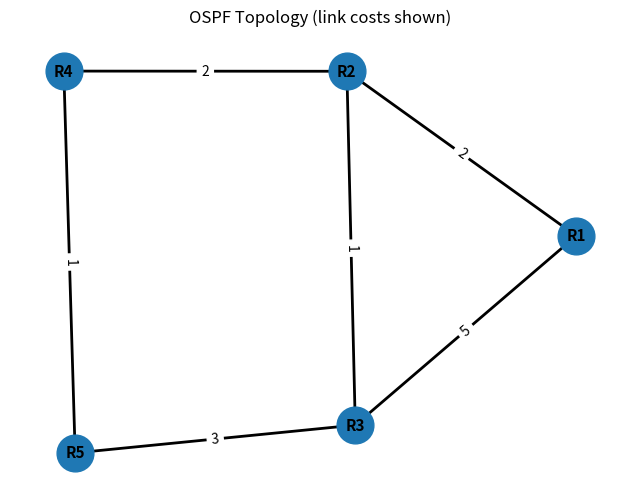
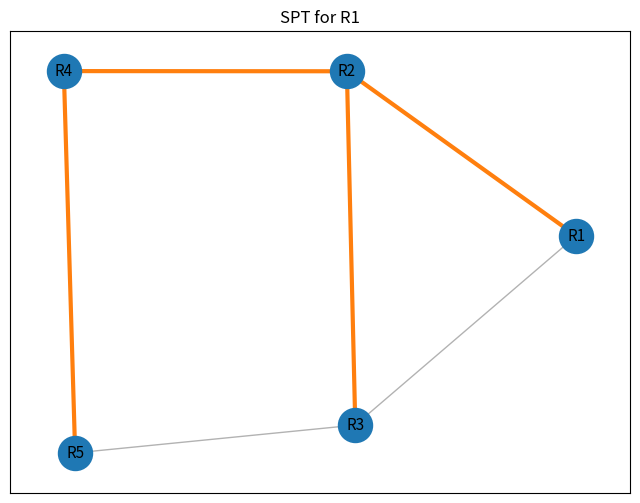
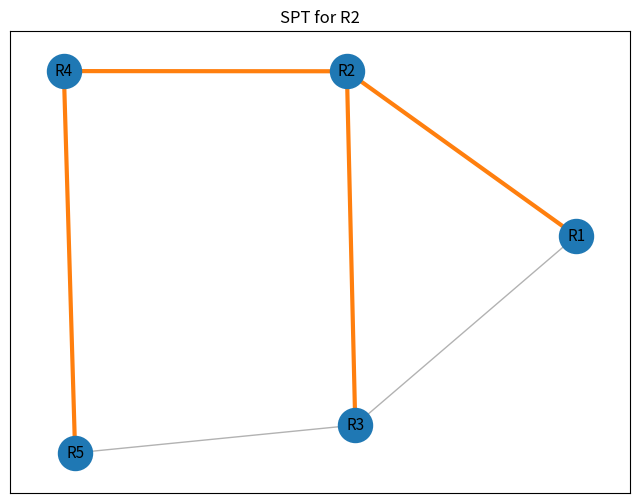
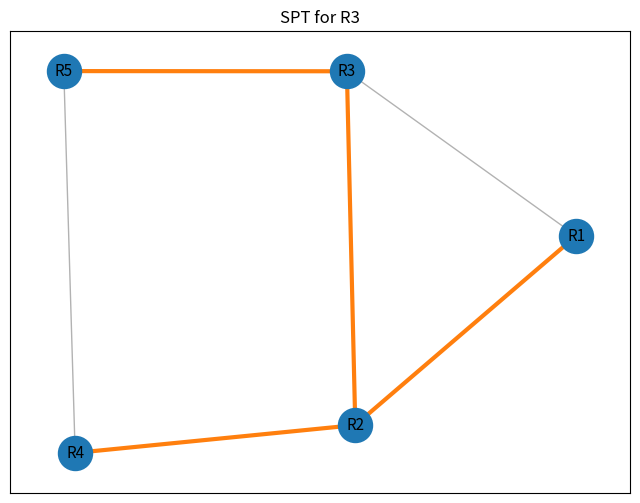
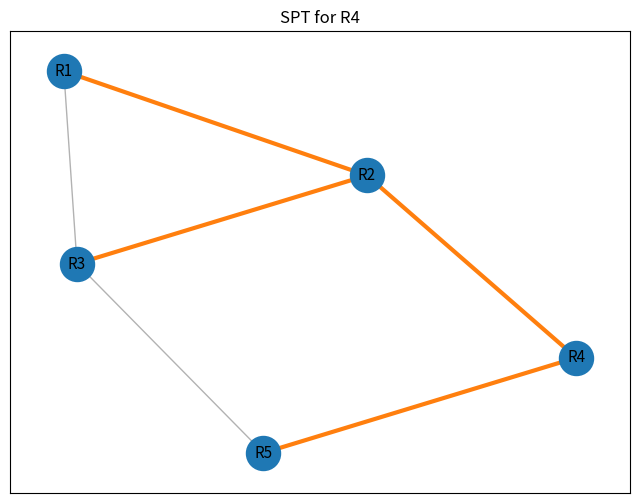
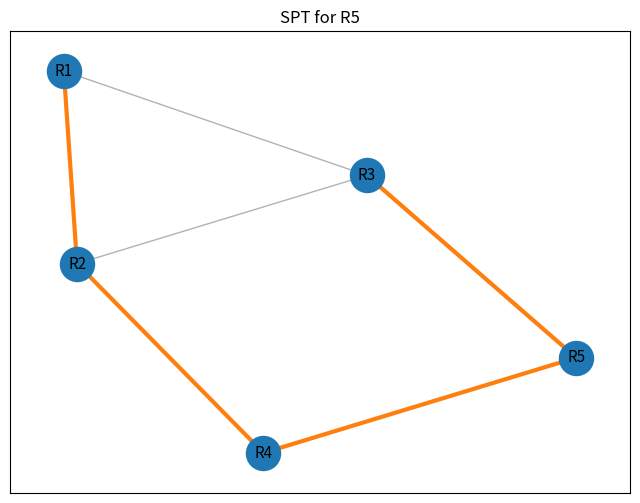

The script that saved these images, in order:
"""
ospf_sim.py

OSPF Simulation (Link-State) with LSDB flooding and Dijkstra SPT computation.

- Each router originates LSAs for its directly-connected links (with sequence numbers).
- LSAs are reliably flooded until all routers have identical LSDBs (link-state databases).
- Each router builds a local graph from its LSDB and runs Dijkstra to compute the shortest-path tree
  and routing table (destination -> cost, next_hop).
- Visualizes topology and per-router SPTs and saves routing tables to files.

"""

import os
import time
from copy import deepcopy
import networkx as nx
import matplotlib.pyplot as plt
from tabulate import tabulate
import itertools

# -----------------------------
# Configuration
# -----------------------------
OUTPUT_DIR = "ospf_outputs"
SCREENSHOT_DIR = os.path.join(OUTPUT_DIR, "screenshots")
RT_DIR = os.path.join(OUTPUT_DIR, "routing_tables")
PAUSE = 0.1
MAX_FLOOD_ROUNDS = 50

def ensure_dirs():
    os.makedirs(SCREENSHOT_DIR, exist_ok=True)
    os.makedirs(RT_DIR, exist_ok=True)

# -----------------------------
# Topology creation (weighted)
# -----------------------------
def create_weighted_topology():
    """
    Returns a networkx Graph with edge attribute 'cost'.
    Edit nodes/edges here for different topologies.
    """
    G = nx.Graph()
    # nodes
    nodes = ["R1", "R2", "R3", "R4", "R5"]
    G.add_nodes_from(nodes)
    # edges: (u, v, cost)
    edges = [
        ("R1","R2", 2),
        ("R1","R3", 5),
        ("R2","R3", 1),
        ("R2","R4", 2),
        ("R3","R5", 3),
        ("R4","R5", 1),
        # add more links if desired
        # ("R1","R4", 7)
    ]
    for u,v,c in edges:
        G.add_edge(u, v, cost=c)
    return G

# -----------------------------
# LSA & Router classes
# -----------------------------
class LSA:
    """
    Simple LSA representation.
    link_id: tuple (u,v) with sorted nodes
    origin: router name
    seq: sequence number (int)
    cost: link cost
    """
    def __init__(self, link_id, origin, seq, cost):
        self.link_id = tuple(sorted(link_id))
        self.origin = origin
        self.seq = seq
        self.cost = cost

    def key(self):
        return self.link_id

    def to_dict(self):
        return {"link": self.link_id, "origin": self.origin, "seq": self.seq, "cost": self.cost}

    def __repr__(self):
        return f"LSA(link={self.link_id}, origin={self.origin}, seq={self.seq}, cost={self.cost})"

class OSPFRouter:
    """
    Router that keeps an LSDB (mapping link_id -> (cost, seq, origin)).
    For simplicity, LSDB holds latest LSA per link (identified by link tuple).
    """
    def __init__(self, name, neighbors):
        self.name = name
        self.neighbors = neighbors  # neighbor names list
        # LSDB: link_id -> {"cost":..., "seq":..., "origin":...}
        self.lsdb = {}
        # LSA sequence number counter for LSAs originated by this router
        self.seq_counter = itertools.count(start=1)
    def originate_lsas(self, graph):
        """
        Create LSAs for each adjacent link (u, v) where this router is u or v.
        Each LSA uses this router as the origin and increments sequence numbers.
        """
        created_lsas = []
        for u, v, data in graph.edges(self.name, data=True):
            link = tuple(sorted((u, v)))
            seq = next(self.seq_counter)
            cost = data.get("cost", 1)
            lsa = LSA(link, self.name, seq, cost)
            # store immediately in local LSDB (originated by self)
            self.lsdb[link] = {"cost": cost, "seq": seq, "origin": self.name}
            created_lsas.append(lsa)
        return created_lsas

    def receive_lsa(self, lsa: LSA):
        """
        When receiving an LSA, accept it if its sequence number is newer than what's in LSDB.
        Return True if LSDB changes.
        """
        key = lsa.key()
        existing = self.lsdb.get(key)
        if existing is None or lsa.seq > existing.get("seq", 0):
            # accept and store
            self.lsdb[key] = {"cost": lsa.cost, "seq": lsa.seq, "origin": lsa.origin}
            return True
        return False

# -----------------------------
# Flooding simulation (reliable)
# -----------------------------
def flood_lsas(routers: dict, initial_lsas: dict):
    """
    Simulate reliable flooding of LSAs until no router updates its LSDB.
    routers: name -> OSPFRouter
    initial_lsas: name -> list of LSAs originated by that router
    Returns number_of_rounds and total_advertisements_per_round list for plotting (optional)
    """
    # Each router maintains an 'inbox' (LSAs newly received this round) to avoid immediate re-flood loops.
    # We'll do synchronous rounds: in each round, every router sends its new/known LSAs to neighbors, neighbors process them next round.
    # For simplicity we initially give each router the LSAs it originated (local), then flood until quiescent.
    # Prepare initial known LSAs based on originations
    for name, lsas in initial_lsas.items():
        for lsa in lsas:
            routers[name].lsdb[lsa.key()] = {"cost": lsa.cost, "seq": lsa.seq, "origin": lsa.origin}

    rounds = 0
    advs_per_round = []
    while True:
        rounds += 1
        any_change = False
        advs = 0
        # snapshots to simulate atomic sending
        snapshots = {name: deepcopy(r.lsdb) for name, r in routers.items()}
        # each router sends their full LSDB to neighbors (in practice routers send only new LSAs; here we simplify)
        for name, r in routers.items():
            for nb in r.neighbors:
                # neighbor processes each LSA that the sender knows
                for link, info in snapshots[name].items():
                    lsa = LSA(link, info.get("origin"), info.get("seq"), info.get("cost"))
                    changed = routers[nb].receive_lsa(lsa)
                    if changed:
                        any_change = True
                        advs += 1
        advs_per_round.append(advs)
        # stop when no change occurred in this round
        if not any_change or rounds >= MAX_FLOOD_ROUNDS:
            break
        time.sleep(PAUSE)
    return rounds, advs_per_round

# -----------------------------
# Build graph from LSDB (for a router)
# -----------------------------
def build_graph_from_lsdb(lsdb):
    """
    lsdb: dict link_id -> {"cost":..., "seq":..., "origin":...}
    Returns a networkx Graph constructed from LSDB (edges with 'cost')
    """
    H = nx.Graph()
    for (u,v), info in lsdb.items():
        cost = info.get("cost", 1)
        H.add_edge(u, v, cost=cost)
    return H

# -----------------------------
# Compute routing table for each router using Dijkstra
# -----------------------------
def compute_routing_tables(routers: dict):
    """
    For each router, build Graph from its LSDB and run Dijkstra to obtain
    cost and next-hop to every destination.
    Returns a mapping: router_name -> routing_table (dest -> (cost, next_hop))
    """
    routing_tables = {}
    for name, r in routers.items():
        H = build_graph_from_lsdb(r.lsdb)
        # ensure the graph includes the router itself (even isolated)
        if name not in H.nodes():
            H.add_node(name)
        try:
            lengths, paths = nx.single_source_dijkstra(H, source=name, weight='cost')
        except Exception as e:
            # disconnected graph may raise errors; handle by creating default unreachable entries
            lengths = {}
            paths = {}
        # construct routing table: for each reachable destination, next_hop is the first hop on the path
        rt = {}
        for dest in sorted(H.nodes()):
            if dest == name:
                rt[dest] = (0, name)
            elif dest in paths:
                path = paths[dest]
                cost = lengths[dest]
                next_hop = path[1] if len(path) >= 2 else None
                rt[dest] = (cost, next_hop)
            else:
                rt[dest] = (float('inf'), None)
        routing_tables[name] = rt
    return routing_tables

# -----------------------------
# Visualization helpers
# -----------------------------
def draw_topology(G, filename=None):
    pos = nx.spring_layout(G, seed=42)
    plt.figure(figsize=(8,6))
    nx.draw_networkx_nodes(G, pos, node_size=700)
    nx.draw_networkx_labels(G, pos, font_size=11, font_weight="bold")
    nx.draw_networkx_edges(G, pos, width=2)
    edge_labels = { (u,v): G[u][v].get("cost",1) for u,v in G.edges() }
    nx.draw_networkx_edge_labels(G, pos, edge_labels=edge_labels)
    plt.title("OSPF Topology (link costs shown)")
    plt.axis('off')
    if filename:
        plt.savefig(filename, bbox_inches='tight', dpi=200)
    plt.close()

def draw_spt(router_name, lsdb, routing_table, filename=None):
    """
    Draw the shortest path tree for router_name.
    lsdb: router's LSDB (to build the underlying network)
    routing_table: mapping dest -> (cost, next_hop)
    """
    H = build_graph_from_lsdb(lsdb)
    pos = nx.spring_layout(H, seed=42)
    plt.figure(figsize=(8,6))
    # draw base topology (faded)
    nx.draw_networkx_nodes(H, pos, node_size=600)
    nx.draw_networkx_labels(H, pos, font_size=11)
    nx.draw_networkx_edges(H, pos, alpha=0.3)
    # build edges of SPT from routing_table (by following next hops)
    # We'll collect SPT edges as (u,v) pairs where v is next hop from u? Prefer to draw from root to dest along path.
    spt_edges = []
    for dest, (cost, next_hop) in routing_table.items():
        if dest == router_name:
            continue
        if next_hop is None or cost == float('inf'):
            continue
        # reconstruct path by repeatedly following next hops using routing_table of the router
        # Simpler: use networkx shortest_path in local H to get exact tree edges
        try:
            path = nx.shortest_path(H, source=router_name, target=dest, weight='cost')
            path_edges = list(zip(path[:-1], path[1:]))
            for e in path_edges:
                if e not in spt_edges:
                    spt_edges.append(e)
        except Exception:
            pass
    # draw SPT edges highlighted
    if spt_edges:
        nx.draw_networkx_edges(H, pos, edgelist=spt_edges, width=3, edge_color='tab:orange')
    # annotate title
    plt.title(f"SPT for {router_name}")
    if filename:
        plt.savefig(filename, bbox_inches='tight', dpi=200)
    plt.close()

# -----------------------------
# Utility: save routing tables to files & print
# -----------------------------
def print_and_save_routing_tables(routing_tables):
    for name, rt in routing_tables.items():
        print(f"\nRouting table for {name}:")
        rows = []
        for dest, (cost, nh) in sorted(rt.items()):
            rows.append([dest, (cost if cost != float('inf') else "inf"), nh])
        print(tabulate(rows, headers=["Destination","Cost","Next Hop"], tablefmt="grid"))
        fname = os.path.join(RT_DIR, f"ospf_{name}.txt")
        with open(fname, "w") as f:
            f.write(f"OSPF routing table for {name}\n")
            f.write(tabulate(rows, headers=["Destination","Cost","Next Hop"], tablefmt="plain"))
    print(f"\nRouting tables saved to: {RT_DIR}")

# -----------------------------
# Main simulation glue
# -----------------------------
def main():
    ensure_dirs()
    # Build the true network topology (ground truth)
    G = create_weighted_topology()
    topo_file = os.path.join(SCREENSHOT_DIR, "topology_ospf.png")
    draw_topology(G, filename=topo_file)
    print(f"Topology image saved to: {topo_file}")

    # Create routers and originate LSAs
    routers = {}
    initial_lsas = {}
    for node in G.nodes():
        neighbors = list(G.neighbors(node))
        r = OSPFRouter(node, neighbors)
        routers[node] = r
    # Each router originates LSAs for its incident links
    for name, r in routers.items():
        lsas = r.originate_lsas(G)
        initial_lsas[name] = lsas

    # Flood LSAs until convergence
    print("Starting LSA flooding...")
    rounds, advs_per_round = flood_lsas(routers, initial_lsas)
    print(f"LSA flooding converged after {rounds} rounds.")
    # optional: print LSDB sizes
    for name, r in routers.items():
        print(f"Router {name} LSDB entries: {len(r.lsdb)}")

    # Compute routing tables (Dijkstra)
    routing_tables = compute_routing_tables(routers)
    print_and_save_routing_tables(routing_tables)

    # Save SPT images for each router
    for name, r in routers.items():
        spt_file = os.path.join(SCREENSHOT_DIR, f"ospf_spt_{name}.png")
        draw_spt(name, r.lsdb, routing_tables[name], filename=spt_file)
        print(f"SPT image for {name} saved to: {spt_file}")

    print("OSPF simulation complete.")

if __name__ == "__main__":
    main()
